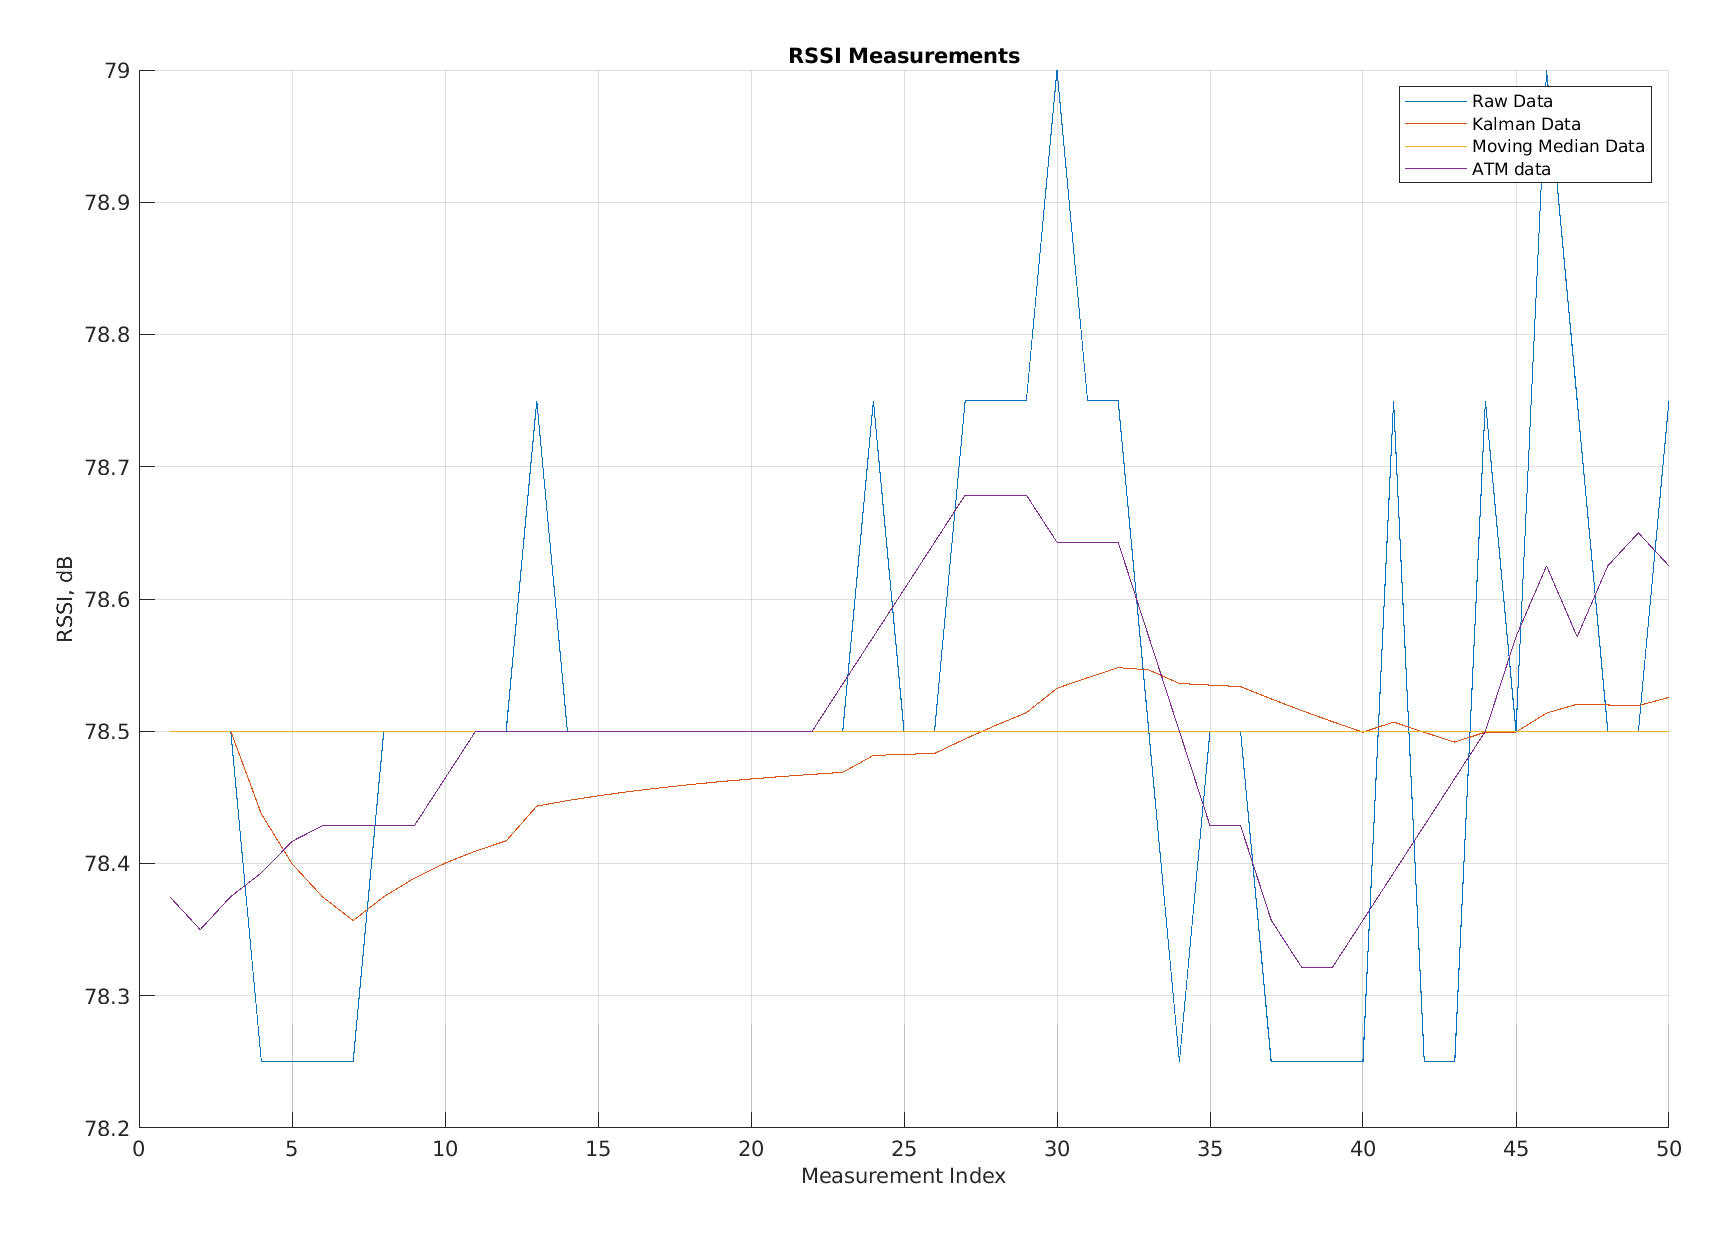

The data file committed next to this chart (first rows):
Raw Data, Kalman Data, Moving Average Data, app.FilteredATM
78.5, 78.5, 78.5, 78.38
78.5, 78.5, 78.5, 78.35
78.5, 78.5, 78.5, 78.38
78.25, 78.44, 78.5, 78.39
78.25, 78.4, 78.5, 78.42
78.25, 78.37, 78.5, 78.43
78.25, 78.36, 78.5, 78.43
78.5, 78.37, 78.5, 78.43
78.5, 78.39, 78.5, 78.43
78.5, 78.4, 78.5, 78.46
78.5, 78.41, 78.5, 78.5
78.5, 78.42, 78.5, 78.5
78.75, 78.44, 78.5, 78.5
78.5, 78.45, 78.5, 78.5
78.5, 78.45, 78.5, 78.5
78.5, 78.45, 78.5, 78.5
78.5, 78.46, 78.5, 78.5
78.5, 78.46, 78.5, 78.5
78.5, 78.46, 78.5, 78.5
78.5, 78.46, 78.5, 78.5
78.5, 78.47, 78.5, 78.5
78.5, 78.47, 78.5, 78.5
78.5, 78.47, 78.5, 78.54
78.75, 78.48, 78.5, 78.57
78.5, 78.48, 78.5, 78.61
78.5, 78.48, 78.5, 78.64
78.75, 78.49, 78.5, 78.68
78.75, 78.5, 78.5, 78.68
78.75, 78.51, 78.5, 78.68
79, 78.53, 78.5, 78.64
78.75, 78.54, 78.5, 78.64
78.75, 78.55, 78.5, 78.64
78.5, 78.55, 78.5, 78.57
78.25, 78.54, 78.5, 78.5
78.5, 78.53, 78.5, 78.43
78.5, 78.53, 78.5, 78.43
78.25, 78.52, 78.5, 78.36
78.25, 78.52, 78.5, 78.32
78.25, 78.51, 78.5, 78.32
78.25, 78.5, 78.5, 78.36
78.75, 78.51, 78.5, 78.39
78.25, 78.5, 78.5, 78.43
78.25, 78.49, 78.5, 78.46
78.75, 78.5, 78.5, 78.5
78.5, 78.5, 78.5, 78.57
79, 78.51, 78.5, 78.62
78.75, 78.52, 78.5, 78.57
78.5, 78.52, 78.5, 78.62
78.5, 78.52, 78.5, 78.65
78.75, 78.53, 78.5, 78.62
